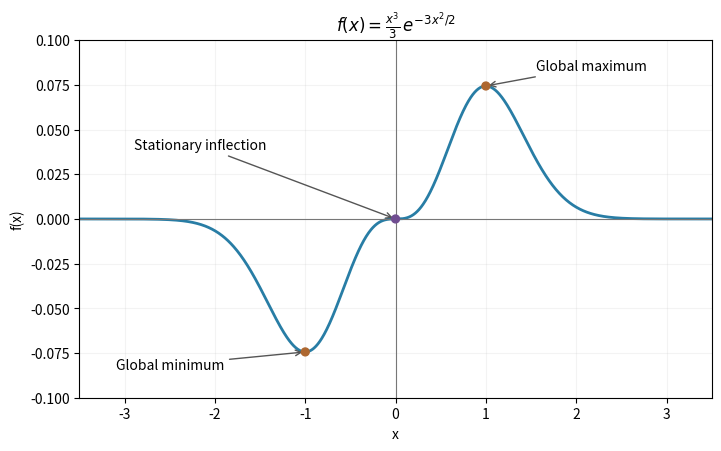

Here is the Python script that generated this plot: (Note: this script raises an exception after producing the figure.)
"""Original cubic Gaussian curve, showing its stationary flat crossing."""
from pathlib import Path
import numpy as np
import matplotlib.pyplot as plt

x=np.linspace(-3.5,3.5,1300);f=x**3/3*np.exp(-1.5*x*x)
height=np.exp(-1.5)/3
fig,ax=plt.subplots(figsize=(7.1,4.4),layout="constrained")
ax.plot(x,f,color="#287da5",lw=2)
ax.axhline(0,color="#777777",lw=.8);ax.axvline(0,color="#777777",lw=.8)
ax.scatter([-1,0,1],[-height,0,height],color=["#ad6730","#704d91","#ad6730"],zorder=5,s=32)
ax.annotate("Global minimum",xy=(-1,-height),xytext=(-3.1,-.084),arrowprops=dict(arrowstyle="->",color="#555555"),fontsize=10)
ax.annotate("Global maximum",xy=(1,height),xytext=(1.55,.083),arrowprops=dict(arrowstyle="->",color="#555555"),fontsize=10)
ax.annotate("Stationary inflection",xy=(0,0),xytext=(-2.9,.039),arrowprops=dict(arrowstyle="->",color="#555555"),fontsize=10)
ax.set(xlim=(-3.5,3.5),ylim=(-.1,.1),xlabel="x",ylabel="f(x)",title=r"$f(x)=\frac{x^3}{3}\,e^{-3x^2/2}$")
ax.grid(alpha=.14)
fig.savefig(Path(__file__).with_suffix(".png").name,dpi=120,facecolor="white")
plt.close(fig)
